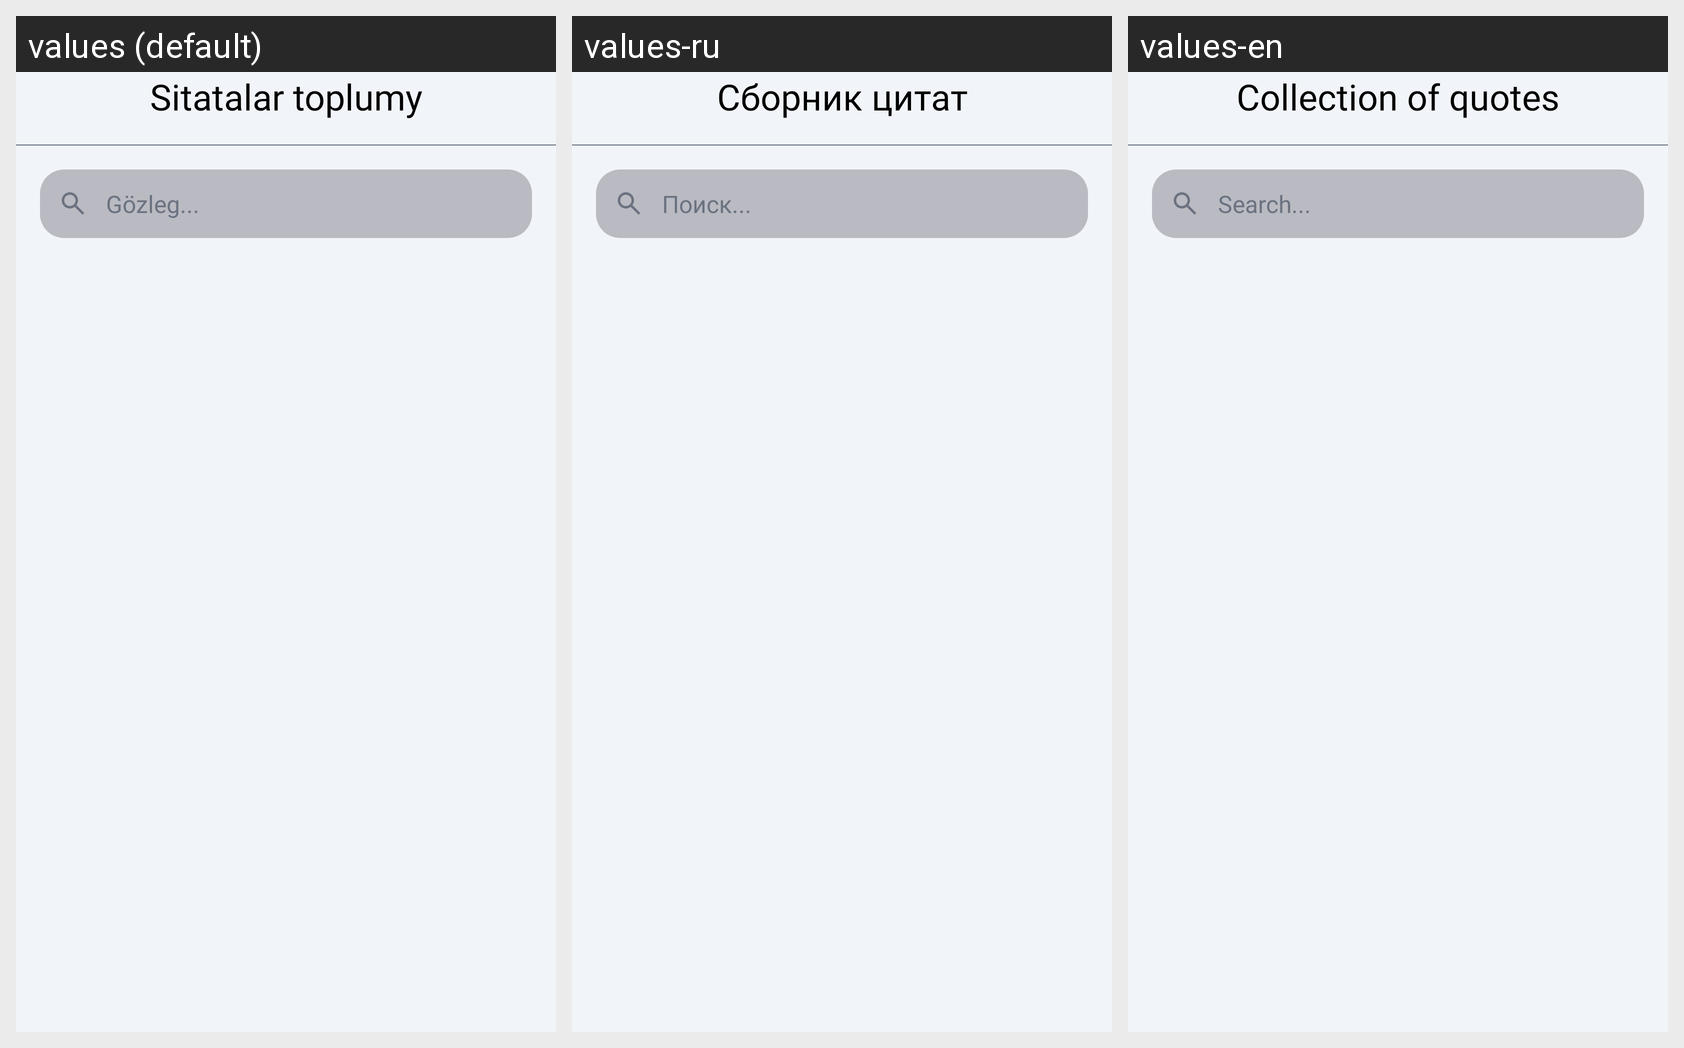

Here is an Android app screen in its default locale and in the app's own translations. Write out the translated-string differences for the strings that appear on this screen.
Android screen res/layout/fragment_quote.xml rendered under 3 locales, left to right: values (default), values-ru, values-en. Device: Nexus 5 (rendered at 1080×1920; each locale shown at half size, 540×960, under a caption strip naming it); theme AppTheme.
Strings drawn on this screen, with the default value and each locale's value (text and hints the layout hard-codes, and strings that could not be matched under every locale, appear in the picture but are not listed):

quotes
  values: Sitatalar toplumy
  values-ru: Сборник цитат
  values-en: Collection of quotes

search
  values: Gözleg...
  values-ru: Поиск...
  values-en: Search...
